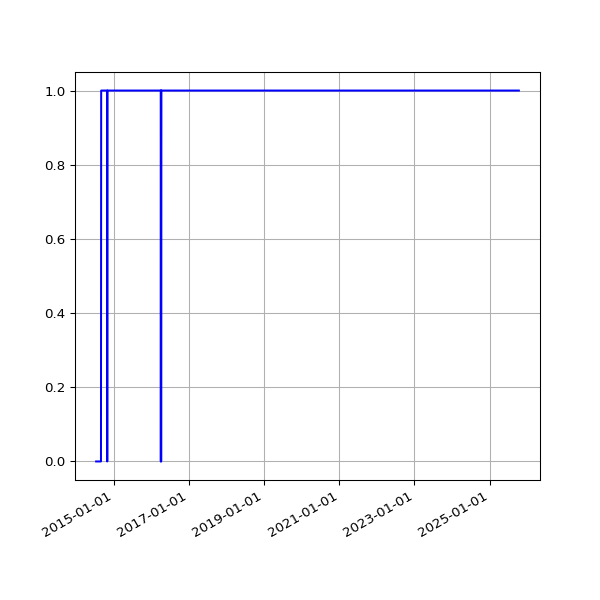

Values plotted in this chart, from the file beside it:
date, value
2014-07-12 02:43:23 +0100, 0
2014-07-13 02:43:32 +0100, 0
2014-07-14 02:47:00 +0100, 0
2014-07-15 02:46:58 +0100, 0
2014-07-16 02:42:16 +0100, 0
2014-07-17 02:46:17 +0100, 0
2014-07-18 02:44:15 +0100, 0
2014-07-19 02:41:10 +0100, 0
2014-07-20 02:39:41 +0100, 0
2014-07-21 02:48:36 +0100, 0
2014-07-22 02:51:59 +0100, 0
2014-07-23 02:44:13 +0100, 0
2014-07-24 02:44:25 +0100, 0
2014-07-25 02:41:15 +0100, 0
2014-07-26 02:39:35 +0100, 0
2014-07-27 02:33:02 +0100, 0
2014-07-28 02:39:50 +0100, 0
2014-07-29 02:39:37 +0100, 0
2014-07-30 02:44:11 +0100, 0
2014-07-31 02:37:16 +0100, 0
2014-08-01 02:45:26 +0100, 0
2014-08-02 02:34:49 +0100, 0
2014-08-03 03:05:19 +0100, 0
2014-08-04 02:45:32 +0100, 0
2014-08-05 02:45:33 +0100, 0
2014-08-06 02:43:20 +0100, 0
2014-08-07 02:41:52 +0100, 0
2014-08-08 02:43:24 +0100, 0
2014-08-09 02:35:17 +0100, 0
2014-08-10 02:37:17 +0100, 0
2014-08-11 02:49:09 +0100, 0
2014-08-12 02:36:56 +0100, 0
2014-08-13 02:41:52 +0100, 0
2014-08-14 02:39:20 +0100, 0
2014-08-15 02:40:32 +0100, 0
2014-08-16 02:39:22 +0100, 0
2014-08-17 02:37:23 +0100, 0
2014-08-18 02:40:14 +0100, 0
2014-08-19 02:41:31 +0100, 0
2014-08-20 02:41:02 +0100, 0
2014-08-21 02:46:25 +0100, 0
2014-08-22 02:42:42 +0100, 0
2014-08-23 02:49:08 +0100, 0
2014-08-24 02:41:34 +0100, 0
2014-08-25 02:44:26 +0100, 0
2014-08-26 02:45:33 +0100, 0
2014-08-27 02:47:23 +0100, 0
2014-08-28 02:45:45 +0100, 0
2014-08-29 02:52:17 +0100, 1
2014-08-30 02:41:53 +0100, 1
2014-08-31 02:41:54 +0100, 1
2014-09-01 02:41:45 +0100, 1
2014-09-02 02:56:38 +0100, 1
2014-09-03 02:53:41 +0100, 1
2014-09-04 03:09:09 +0100, 1
2014-09-05 02:53:14 +0100, 1
2014-09-06 02:45:18 +0100, 1
2014-09-07 02:42:16 +0100, 1
2014-09-08 03:37:13 +0100, 1
2014-09-09 02:50:39 +0100, 1
... 3,005 more rows
